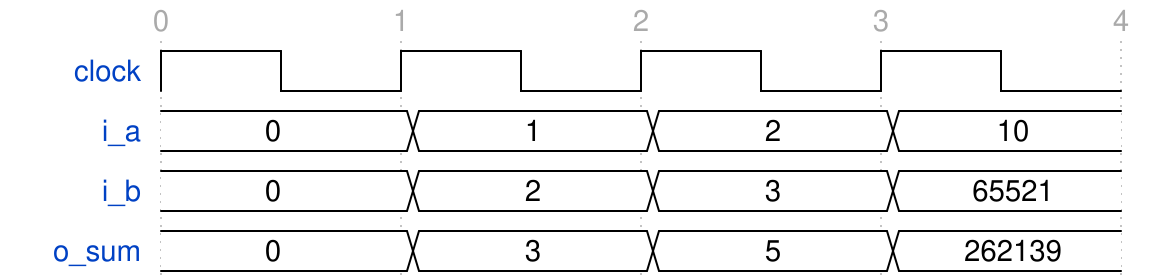

Write the WaveDrom specification (WaveJSON) that draws this timing diagram.

{
    "signal": [
        {
            "name": "clock", 
            "wave": "p..."
        }, 
        {
            "data": "0 1 2 10", 
            "name": "i_a", 
            "wave": "===="
        }, 
        {
            "data": "0 2 3 65521", 
            "name": "i_b", 
            "wave": "===="
        }, 
        {
            "data": "0 3 5 262139", 
            "name": "o_sum", 
            "wave": "===="
        }
    ], 
    "config": {
        "hscale": 3
    }, 
    "head": {
        "tick": 0
    }
}